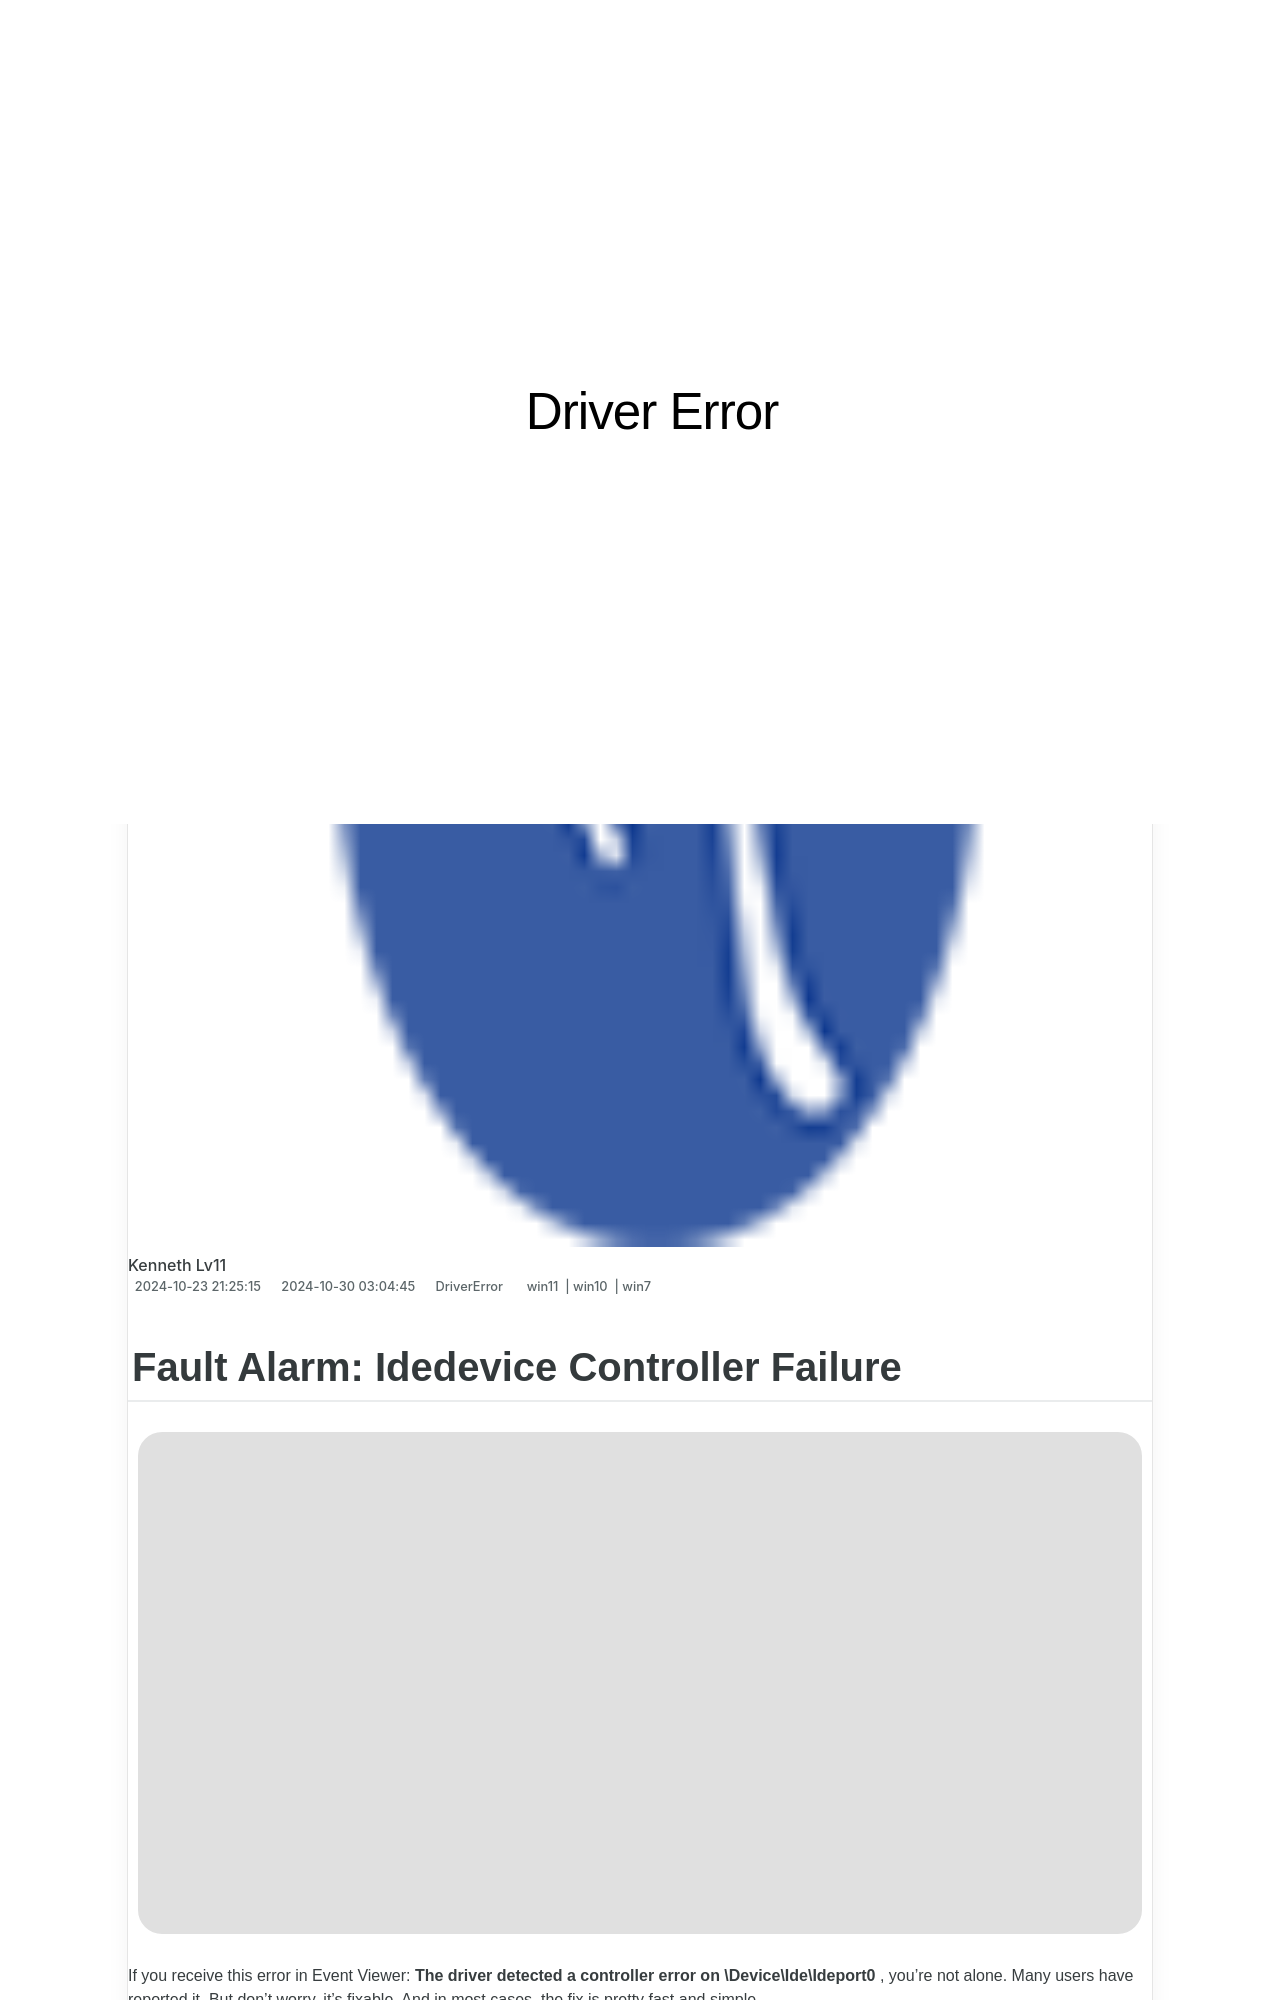

repository: techidaily/site-driver-error · page: fault-alarm-idedevice-controller-failure/index.html · generator: jekyll

---
title: "Fault Alarm: Idedevice Controller Failure"
date: 2024-10-23T21:25:15.091Z
updated: 2024-10-30T03:04:45.391Z
tags:
  - win11
  - win10
  - win7
categories:
  - DriverError
description: "This Article Describes Fault Alarm: Idedevice Controller Failure"
excerpt: "This Article Describes Fault Alarm: Idedevice Controller Failure"
thumbnail: https://thmb.techidaily.com/d0ad1a80b811183ca46ae79924e7000317315a162e7cdec3aea5493a006f5c51.jpg
---

## Fault Alarm: Idedevice Controller Failure

![](https://images.drivereasy.com/wp-content/uploads/2018/08/img_5b8639e7131c7.png)

 If you receive this error in Event Viewer: **The driver detected a controller error on \\Device\\Ide\\Ideport0** , you’re not alone.  Many users have reported it. But don’t worry, it’s fixable. And in most cases, the fix is pretty fast and simple…

## Try these fixes

 You don’t have to try them all; just work your way down the list until you find the one that works for you.

1. [**Unplug and replug your hard disk cable**](https://pish-posh-baby.sjv.io/g1jg15)
2. [**Update your drivers**](https://appsumo.8odi.net/gmezyk)
3. [**Update your BIOS**](https://tidio.pxf.io/9grog5)

<!-- affiliate ads begin -->
<a href="https://appsumo.8odi.net/c/5597632/2129738/7443" target="_top" id="2129738">
  <img src="//a.impactradius-go.com/display-ad/7443-2129738" border="0" alt="https://techidaily.com" width="728" height="90"/>
</a>
<img height="0" width="0" src="https://appsumo.8odi.net/i/5597632/2129738/7443" style="position:absolute;visibility:hidden;" border="0" />
<!-- affiliate ads end -->
